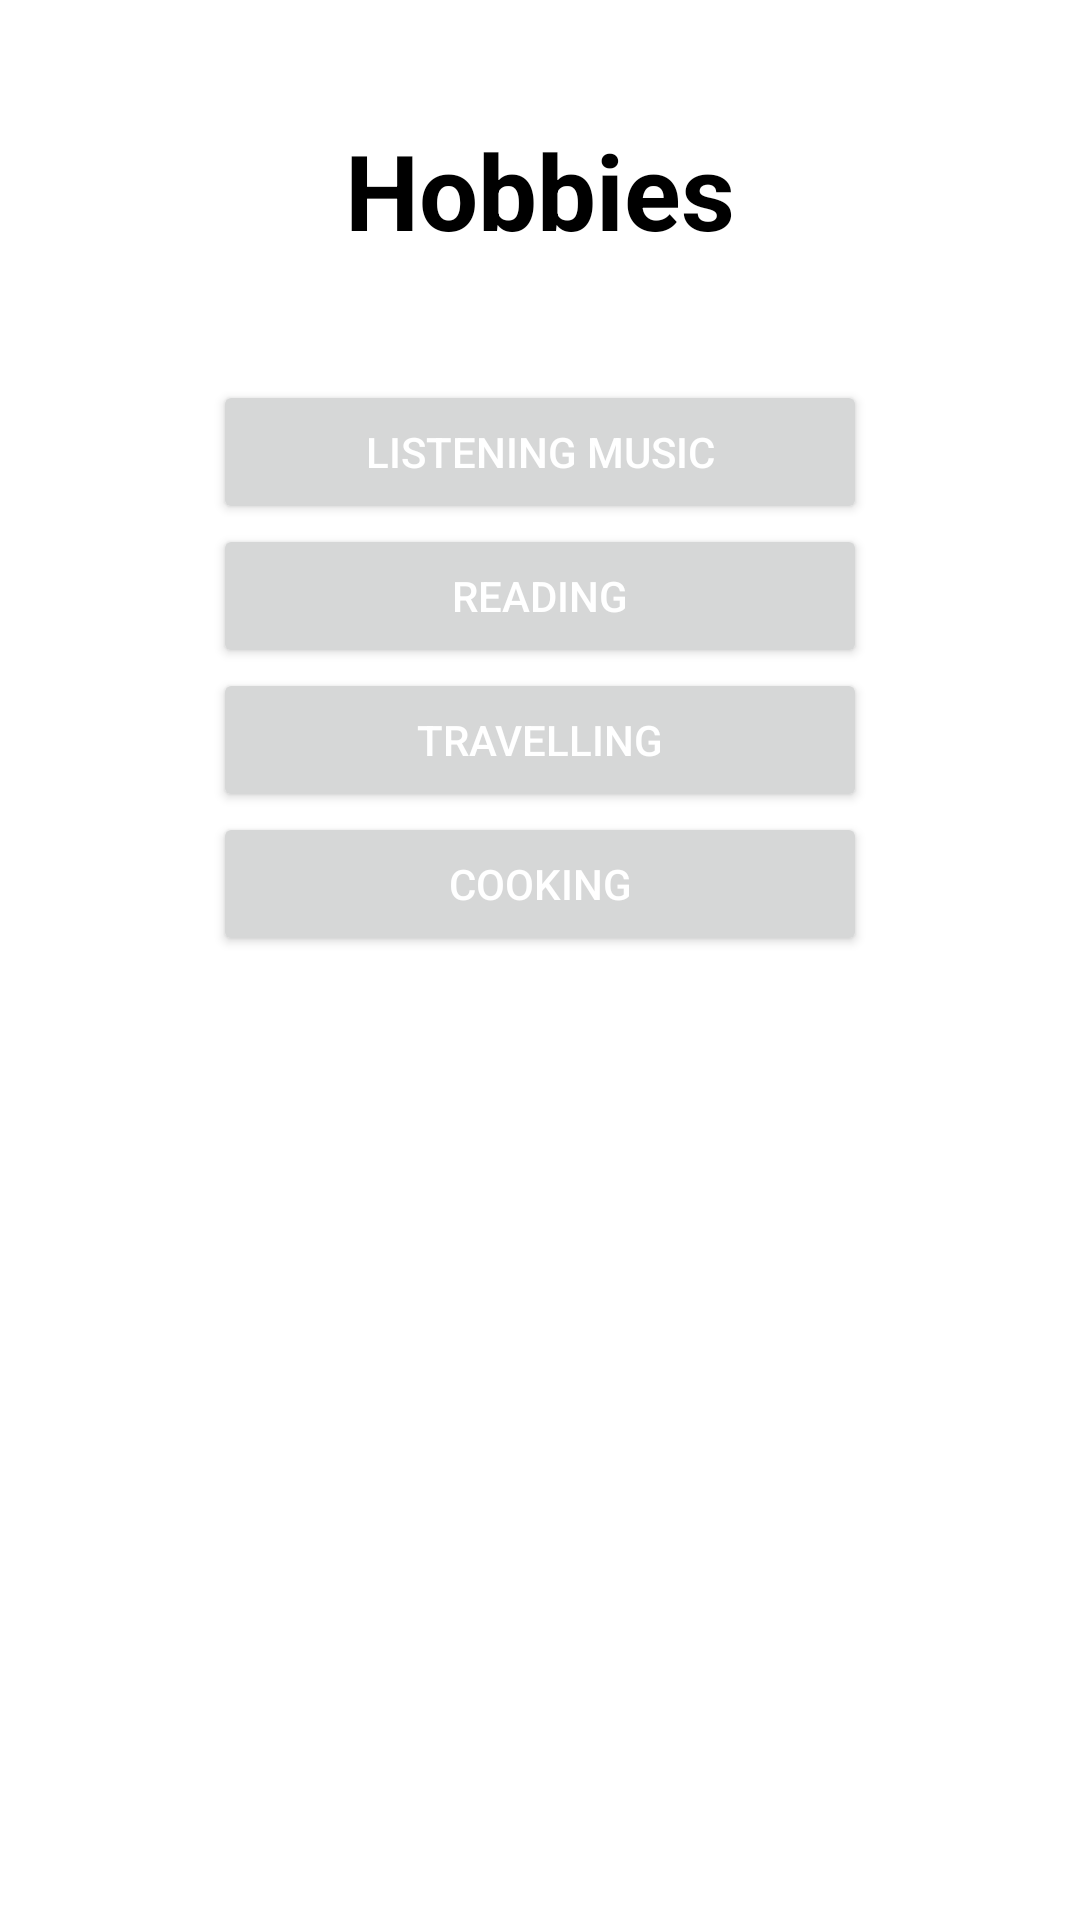

Layout XML and referenced resources for this Android screen:
<!-- AndroidManifest.xml: application theme Theme.Hobbify -->
<!-- res/layout/activity_main.xml -->
<?xml version="1.0" encoding="utf-8"?>
<RelativeLayout xmlns:android="http://schemas.android.com/apk/res/android"
    xmlns:tools="http://schemas.android.com/tools"
    xmlns:app="http://schemas.android.com/apk/res-auto"
    android:layout_width="match_parent"
    android:layout_height="match_parent"
    tools:context=".MainActivity">

    <TextView
        android:id="@+id/signin"
        android:layout_width="match_parent"
        android:layout_height="wrap_content"
        android:layout_marginStart="40dp"
        android:layout_marginLeft="40dp"
        android:layout_marginTop="40dp"
        android:layout_marginEnd="40dp"
        android:layout_marginRight="40dp"
        android:layout_marginBottom="40dp"
        android:gravity="center"
        android:text="Hobbies"
        android:textColor="#000"
        android:textSize="35dp"
        android:textStyle="bold" />

    <Button
        android:id="@+id/activity1"
        android:layout_width="218dp"
        android:layout_height="wrap_content"
        android:layout_below="@+id/signin"
        android:layout_centerInParent="true"
        android:layout_gravity="center"
        android:text="Listening Music"
        android:textColor="#FFFFFF" />


    <Button
        android:id="@+id/activity2"
        android:layout_below="@+id/activity1"
        android:layout_width="218dp"
        android:layout_height="wrap_content"
        android:layout_centerInParent="true"
        android:layout_gravity="center"
        android:text="Reading"
        android:textColor="#FFFFFF" />

    <Button
        android:id="@+id/activity3"
        android:layout_below="@+id/activity2"
        android:layout_width="218dp"
        android:layout_height="wrap_content"
        android:layout_centerInParent="true"
        android:layout_gravity="center"
        android:text="Travelling"
        android:textColor="#FFFFFF" />

    <Button
        android:id="@+id/activity4"
        android:layout_below="@+id/activity3"
        android:layout_width="218dp"
        android:layout_height="wrap_content"
        android:layout_centerInParent="true"
        android:layout_gravity="center"
        android:text="Cooking"
        android:textColor="#FFFFFF" />

</RelativeLayout>
<!-- resources referenced by this layout -->
<resources>
  <style name="Theme.Hobbify" parent="Theme.MaterialComponents.DayNight.DarkActionBar">
          
          <item name="colorPrimary">@color/purple_500</item>
          <item name="colorPrimaryVariant">@color/purple_700</item>
          <item name="colorOnPrimary">@color/white</item>
          
          <item name="colorSecondary">@color/teal_200</item>
          <item name="colorSecondaryVariant">@color/teal_700</item>
          <item name="colorOnSecondary">@color/black</item>
          
          <item name="android:statusBarColor" tools:targetApi="l">?attr/colorPrimaryVariant</item>
          
      </style>
  <!-- not gathered from this repository: default colours our renderer supplied (Android Studio template values) -->
  <color name="purple_500">#FF6200EE</color>
  <color name="purple_700">#FF3700B3</color>
  <color name="teal_200">#FF03DAC5</color>
  <color name="teal_700">#FF018786</color>
  <color name="black">#FF000000</color>
  <color name="white">#FFFFFFFF</color>
</resources>
